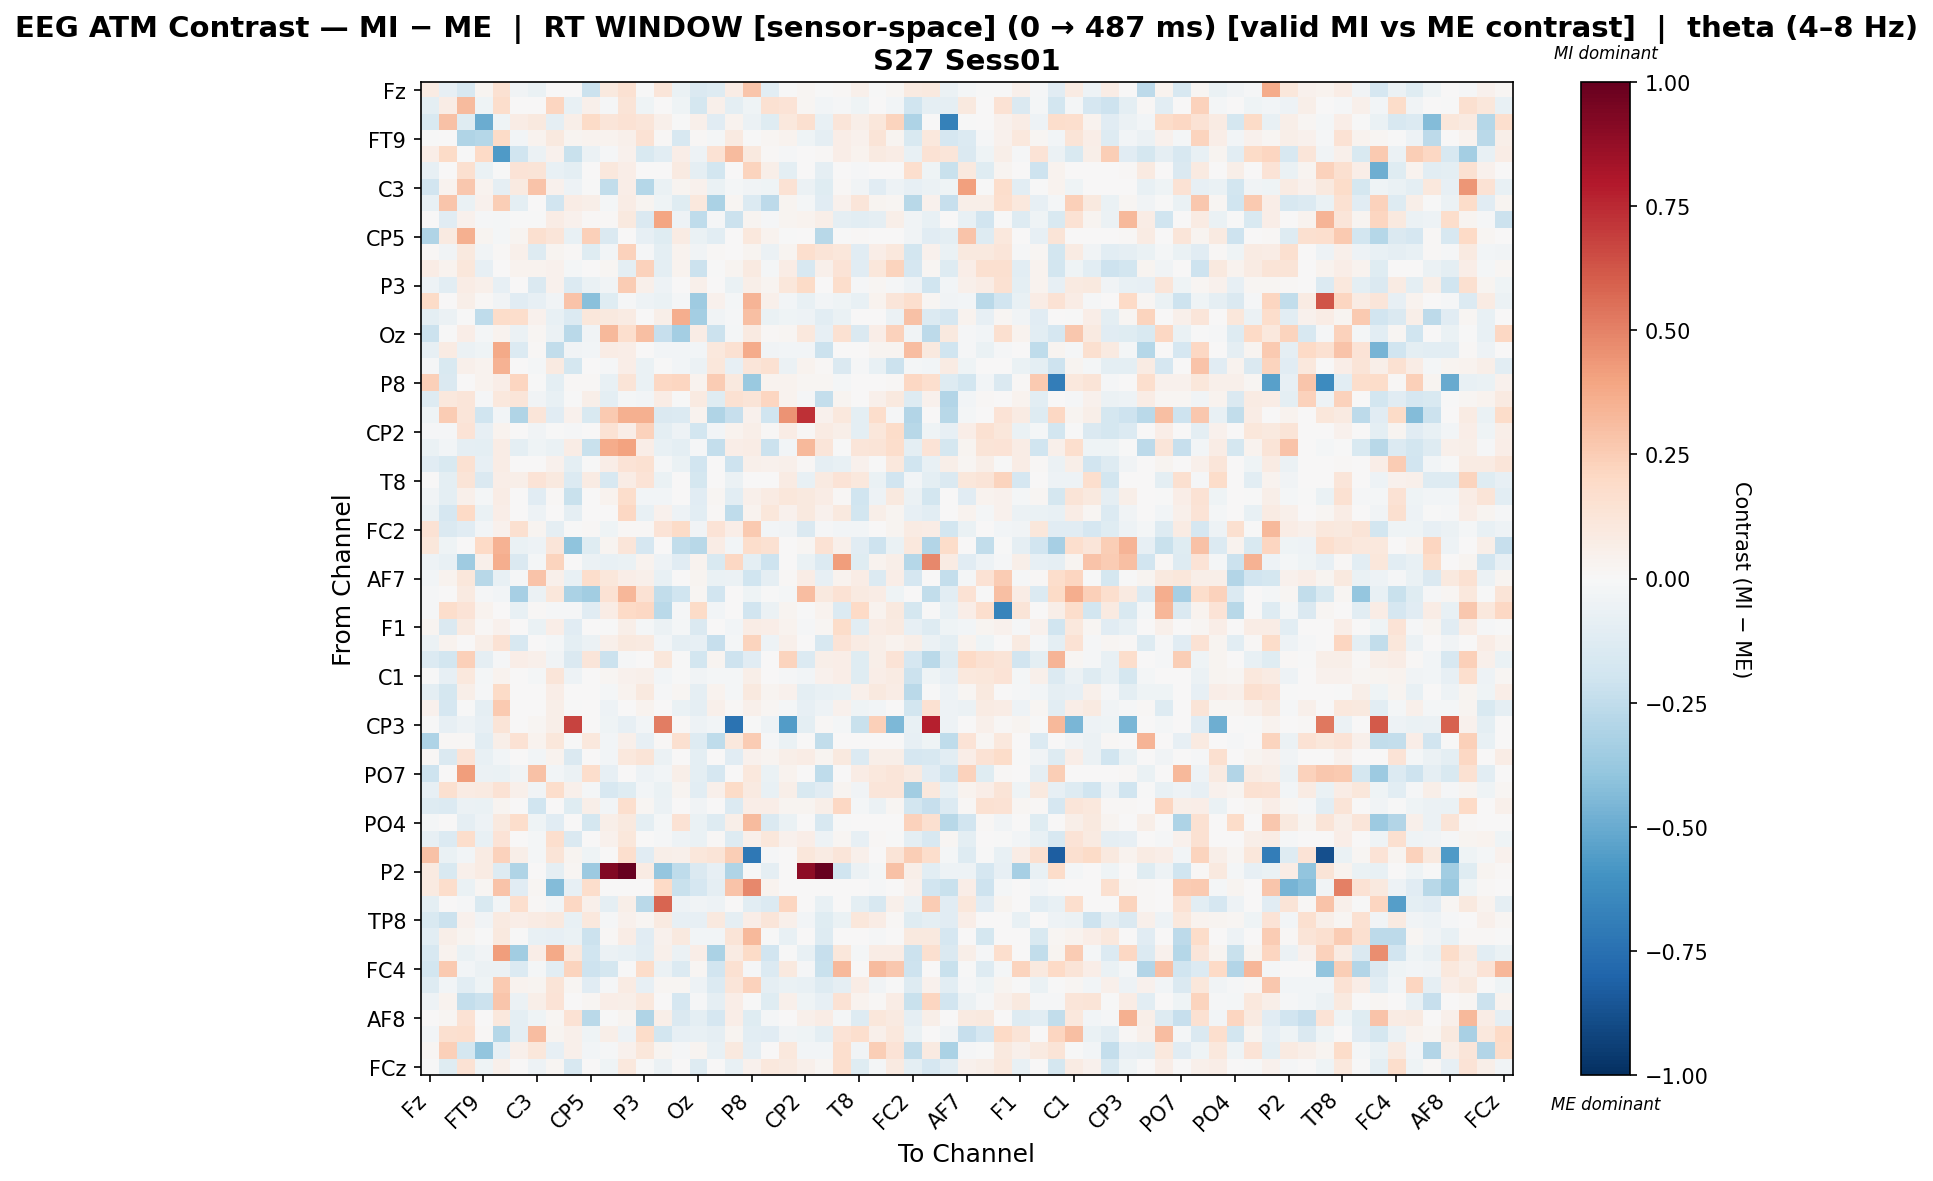

Source data for this figure (header and first rows):
, Fz, F3, F7, FT9, FC5, FC1, C3, T7, TP9, CP5, CP1, Pz, P3, P7, O1, Oz, O2, P4, P8, TP10, CP6, CP2, Cz
Fz, 0.08071, -0.07937, -0.1591, 0.02492, 0.1537, -0.03134, -0.06541, 0.006071, 0.005621, -0.213, 0.09699, 0.1508, -0.001775, 0.1192, -0.06854, -0.1478, -0.1326, 0.07032, 0.2773, -0.1086, -0.0005529, 0.0209, -0.007616
F3, -0.09728, 0.07277, 0.3138, -0.04663, 0.172, 0.0, 0.005823, 0.212, -0.07295, 0.05318, -0.01423, 0.1296, -0.03965, 0.0, -0.04435, -0.1743, 0.0545, -0.09999, -0.04349, 0.1516, 0.1331, 0.02043, -0.02874
F7, -0.1526, 0.2952, -0.1191, -0.4934, -0.03915, 0.07335, 0.09955, -0.09184, 0.06011, 0.1943, 0.1203, 0.1451, 0.1231, 0.04959, -0.005754, 0.05316, -0.1109, 0.0314, -0.05896, -0.1187, 0.1028, 0.1588, -0.07716
FT9, -0.00399, 0.004313, -0.2996, -0.2858, 0.1938, -0.03068, 0.03457, 0.09539, 0.02675, 0.03289, 0.03251, 0.05369, 0.1449, 0.01016, -0.1638, 0.007982, -0.01774, 0.08928, -0.006832, 0.0204, 0.0386, -0.04429, -0.09218
FC5, 0.06747, 0.192, -0.00683, 0.1975, -0.57, -0.1994, -0.0577, 0.04119, -0.2252, -0.06106, -0.01266, 0.04517, -0.149, -0.1022, 0.06268, -0.05332, 0.1451, 0.3193, 0.09852, 0.0126, -0.01442, 0.005218, 0.008959
FC1, -0.08279, 0.0, 0.1567, -0.06535, -0.003078, 0.1397, 0.1262, -0.07676, -0.09788, 0.002682, 0.1057, 0.06985, 0.0, 0.006418, 0.08839, -0.09242, -0.1818, 0.0, 0.2227, 0.05578, -0.09384, 0.0, -0.08876
C3, -0.1898, 0.03709, 0.273, 0.03134, -0.08956, 0.09027, 0.2839, 0.04255, -0.05141, -0.005633, -0.2478, 0.06954, -0.2825, -0.06808, 0.02828, 0.0393, -0.069, -0.02126, -0.03786, -0.04617, 0.1449, -0.05771, -0.1242
T7, -0.07445, 0.2756, -0.06731, 0.04427, 0.2466, -0.09464, 0.0003469, -0.1883, 0.07281, 0.05885, -0.01843, 0.07098, 0.03023, -0.04208, -0.1246, 0.1082, -0.3171, 0.01674, -0.1348, -0.2593, 0.02592, -0.01929, -0.1095
TP9, 0.002091, -0.1143, 0.04137, -0.01245, -0.01587, -0.003634, -0.00433, 0.07539, 0.04436, 0.01115, 0.01222, 0.09506, -0.145, 0.3956, -0.0544, -0.2527, -0.01234, -0.2123, 0.02559, -0.009059, 0.02632, 0.03274, 0.05608
CP5, -0.3025, 0.08857, 0.3529, 0.03028, -0.02337, 0.02504, 0.1632, 0.1216, -0.07306, 0.2414, -0.1426, 0.0, -0.08339, -0.1247, 0.08483, -0.06324, -0.1057, 0.0, 0.1078, 0.03296, -0.005103, 0.0, -0.2768
CP1, 0.01399, -0.03888, 0.09836, -0.03127, 0.01456, 0.0535, -0.1287, 0.02384, 0.009372, -0.1185, -0.02877, 0.2287, -0.008075, -0.09503, 0.03848, -0.03668, 0.0109, 0.0002362, 0.03116, -0.05697, 0.02913, 0.1643, 0.1257
Pz, 0.07421, 0.03218, 0.1125, -0.08177, 0.007566, 0.0319, 0.0319, 0.04188, -0.01648, 0.0, 0.01811, -0.09493, 0.227, -0.09804, 0.0319, -0.2159, -0.007156, 0.02841, 0.09173, -0.02046, 0.07143, -0.1584, 0.0494
P3, -0.05068, -0.1081, 0.0745, 0.05035, -0.08099, 0.0, -0.1409, 0.0406, -0.1357, -0.06763, -0.03865, 0.2545, 0.04929, -0.05254, 0.0, 0.04864, 0.0, -0.0691, 0.05561, 0.02543, 0.1147, 0.1953, 0.00275
P7, 0.1884, 0.0, 0.06152, 0.01406, -0.03818, -0.1115, -0.0841, -0.03861, 0.2865, -0.4206, -0.1207, -0.01533, -0.05042, -0.07005, -0.01645, -0.3586, 0.04406, -0.02196, 0.3397, 0.04834, -0.03077, -0.07333, -0.02495
O1, -0.09397, -0.06107, -0.00196, -0.2562, 0.1813, 0.1731, 0.04117, -0.07452, -0.1347, 0.1146, 0.09418, 0.08499, 0.0, 0.05652, 0.3645, -0.3411, -0.039, -0.01426, 0.3003, -0.06554, -0.03984, -0.05191, -0.1043
Oz, -0.2148, -0.007132, 0.0654, -0.01969, 0.03616, -0.05532, 0.02135, -0.05897, -0.2671, -0.03308, 0.3267, 0.1708, 0.3045, -0.2268, -0.3388, 0.07101, -0.213, -0.02003, 0.092, 0.01472, 0.02135, 0.1034, -0.08049
O2, -0.08179, 0.0784, -0.06096, -0.03922, 0.3816, -0.1348, 0.008302, -0.2432, -0.03777, -0.02737, 0.07511, 0.06499, 0.0, -0.02936, -0.02359, -0.03116, 0.1053, 0.1548, 0.3715, -0.03847, -0.02652, -0.02936, -0.2142
P4, -0.01174, -0.1533, 0.04882, 0.03797, 0.3509, 0.0, -0.01908, 0.08736, -0.1788, 0.0, -0.01052, 0.06798, -0.06865, -0.00542, -0.02747, -0.05835, 0.115, -0.08002, 0.1244, 0.1522, -0.05956, 0.03194, 0.01185
P8, 0.2368, -0.1443, 0.005739, 0.03129, 0.06714, 0.2111, -0.004656, -0.09542, 0.008619, 0.01387, -0.07789, 0.1297, -0.06378, 0.2069, 0.215, 0.03576, 0.2556, 0.0943, -0.3729, 0.03438, 0.03903, 0.02033, 0.01758
TP10, -0.1315, 0.1062, 0.1229, -0.01346, 0.1073, 0.1222, -0.03523, -0.07712, -0.005737, 0.06136, -0.09854, -0.02278, -0.02662, 0.07375, -0.006184, 0.08818, -0.122, 0.1507, 0.1278, 0.2139, 0.03144, -0.01472, -0.2416
CP6, -0.0446, 0.2503, 0.1183, -0.1974, -0.02897, -0.3042, 0.1176, -0.1104, 0.04597, -0.1488, 0.2621, 0.3564, 0.3542, -0.1407, -0.1351, 0.03361, -0.3043, -0.2331, 0.04392, -0.1997, 0.4479, 0.7293, 0.04626
CP2, -0.01226, -0.01091, 0.1382, -0.08573, 0.03279, 0.0, -0.03823, -0.002725, -0.01247, 0.0, 0.1415, 0.06572, 0.2297, -0.1011, -0.05369, -0.1841, -0.02997, 0.03638, 0.06137, 0.007816, 0.0758, 0.01527, 0.07913
Cz, -0.06278, -0.02766, -0.08604, -0.1007, 0.07265, -0.09794, -0.04247, -0.06745, 0.07452, -0.2233, 0.3674, 0.403, 0.06863, -0.07126, -0.09922, -0.01287, -0.2415, 0.06911, 0.07623, -0.2179, -0.02564, 0.3263, 0.1177
C4, -0.1107, -0.153, 0.1521, -0.08399, 0.0767, 0.0, 0.0007718, 0.0404, -0.0951, -0.003249, 0.06577, 0.14, 0.1505, -0.008664, -0.06986, -0.1941, 0.0, -0.2077, 0.05277, 0.04317, 0.05385, 0.01436, -0.08755
T8, 0.007493, -0.09405, 0.1266, -0.1443, 0.06507, 0.05812, 0.1343, 0.1002, -0.1337, 0.08376, -0.1618, 0.07162, 0.1369, -0.06585, 0.0, -0.1772, 0.0, -0.05828, 0.0, 0.0, 0.07944, -0.07262, 0.08641
FT10, -0.03897, -0.09569, 0.04854, -0.02008, 0.07547, 0.001986, -0.1152, 0.01278, -0.222, 0.0, 0.03271, 0.1791, -0.02786, -0.02397, 0.0, -0.1099, 0.01967, -0.1087, 0.04884, 0.07866, 0.1154, 0.09749, 0.07538
FC6, -0.06225, -0.1696, 0.2027, -0.06902, 0.06832, 0.0, -0.05304, 0.004447, -0.09175, 0.0, 0.003146, 0.2067, -0.0732, 0.04086, -0.05171, -0.1046, 0.01362, -0.2563, 0.03826, 0.1132, 0.04634, 0.09869, 0.04643
FC2, 0.1419, -0.1414, -0.1166, -0.02587, 0.04549, 0.1624, 0.02726, -0.08841, -0.001244, 0.0135, -0.04564, 0.01405, 0.01313, 0.1343, 0.1897, -0.03154, 0.136, 0.06859, 0.2655, -0.02947, -0.03723, -0.141, -0.01498
F4, 0.1149, -0.04601, 0.0, 0.2018, 0.3465, -0.06908, -0.04797, 0.1184, -0.3986, -0.1192, 0.02618, 0.1174, -0.1653, 0.0007119, -0.247, -0.2735, 0.07048, -0.02496, 0.1741, 0.15, 0.0, 0.02343, 0.1415
F8, -0.05435, -0.07287, -0.3579, 0.04725, 0.3664, -0.1458, -0.01694, 0.2217, 0.0, -0.05956, -0.07323, -0.06892, 0.03587, -0.04868, -0.1105, 0.03415, -0.1529, 0.2049, -0.09394, -0.2049, 0.007297, -0.06875, -0.1405
AF7, -0.02941, 0.03412, 0.1113, -0.2766, -0.07135, -0.01108, 0.282, 0.05249, -0.07265, 0.1722, 0.1148, 0.06962, 0.05395, -0.07117, 0.001076, 0.02998, -0.06851, -0.0582, -0.2027, -0.09111, 0.009071, 0.07352, -0.08233
AF3, -0.008996, 0.0, 0.08668, -0.01066, -0.02978, -0.3355, -0.05948, 0.1116, -0.3149, -0.3495, 0.1412, 0.3359, 0.1434, -0.2496, -0.2015, 0.02155, -0.1919, 0.004774, -0.04266, -0.007674, -0.01896, 0.3078, 0.09412
AFz, -0.01431, 0.1761, 0.1404, 0.03837, 0.006972, -0.07757, 0.009889, -0.01049, -0.01283, -0.1132, 0.07527, 0.2003, 0.2084, -0.2712, -0.01015, 0.1892, -0.02972, 0.004164, -0.195, -0.05758, 0.02816, -0.001987, 0.03657
F1, 0.02688, -0.1434, 0.08866, 0.009386, 0.04597, 0.0, -0.06679, 0.06516, -0.1096, 0.0, -0.0003197, 0.05913, -0.01748, -0.0561, -0.02137, -0.1429, 0.0, -0.0246, 0.07314, 0.06402, 0.03636, -0.008375, 0.01746
FT7, -0.05582, 0.03157, 0.002925, 0.05523, 0.1437, -0.1622, 0.006468, -0.02109, -0.09504, -0.05716, 0.05131, 0.09806, 0.08763, -0.03019, -0.08644, -0.08552, -0.2281, -0.01814, 0.2247, -0.0498, 0.05249, 0.00152, -0.163
FC3, -0.1337, -0.1828, 0.2417, -0.09173, -0.01062, 0.06964, 0.05384, -0.03143, -0.148, 0.1227, -0.2187, -0.01144, 0.003699, 0.1111, -0.001953, -0.1831, 0.03112, -0.2073, -0.1159, 0.0, 0.2262, -0.1368, 0.05569
C1, -0.001984, -0.08061, 0.1048, -0.02144, 0.03526, 0.0, -0.02007, 0.124, -0.05068, 0.0, 0.01855, 0.04488, 0.04898, -0.02585, -0.003128, -0.03441, -0.02341, -0.02077, 0.06134, 0.004674, -0.009936, -0.03032, 0.04096
C5, -0.09384, -0.1753, 0.05757, -0.008169, 0.1952, 0.0, 0.0, 0.06702, 0.004732, 0.0, -0.02105, 0.03637, 0.1012, -0.01123, 0.01986, -0.0926, 0.03304, -0.01645, 0.09997, 0.02543, 0.04192, -0.09942, -0.07473
TP7, 0.04677, -0.1659, -0.004209, -0.086, 0.2631, 0.0, 0.0, 0.05952, -0.002902, 0.0, -0.04855, 0.007667, 0.0341, 0.0, -0.06279, -0.09036, 0.04923, 0.00807, 0.05212, 0.02291, -0.01838, -0.07943, -0.05457
CP3, -0.005095, -0.07967, -0.0497, -0.08156, 0.1294, 0.004966, 0.01762, 0.05567, 0.6797, 0.003725, -0.04465, -0.08079, -0.02791, 0.5111, 0.008691, -0.04878, -0.02689, -0.7408, -0.0009204, -0.04878, -0.561, -0.094, 0.009802
P1, -0.3116, 0.01124, 0.01547, -0.1017, 0.05624, 0.1429, 0.03759, 0.1171, -0.002763, 0.1053, -0.02509, 0.05305, -0.07814, 0.01046, 0.1623, -0.1325, -0.2549, 0.1036, 0.2516, -0.01203, -0.06852, 0.0, -0.2447
P5, 0.01218, -0.1409, 0.1347, -0.07726, -0.02961, 0.0, -0.02713, 0.03575, -0.1408, 0.0, -0.02426, 0.1076, 0.1255, -0.05925, 0.0, -0.09677, 0.0, -0.1131, 0.04491, 0.0296, 0.05934, 0.07263, 0.02506
PO7, -0.2096, 0.0, 0.4207, -0.05985, -0.06875, -0.03574, 0.2956, -0.02802, -0.0602, 0.172, -0.07935, 0.0, -0.05023, -0.02599, 0.05788, -0.1012, -0.1645, 0.0, 0.1027, -0.0653, 0.03443, 0.0, -0.2556
PO3, -0.08226, 0.161, 0.08458, 0.08974, 0.1439, 0.05159, -0.03184, 0.1746, 0.05341, -0.01592, -0.1591, -0.1198, -0.02717, -0.06362, 0.02656, -0.1017, 0.0543, 0.1897, 0.0926, -0.07487, 0.0623, -0.1542, -0.1145
POz, -0.1293, -0.1367, -0.0555, -0.06307, 0.02956, 0.0, -0.2023, 0.002631, -0.1223, 0.05914, -0.03014, 0.1694, 0.01836, -0.06184, 0.0, -0.03815, 0.0, -0.1348, 0.06464, 0.06666, 0.0264, 0.02718, 0.05795
PO4, -0.02102, 0.0, -0.08986, -0.04882, 0.09492, 0.1768, -0.03945, -0.1153, 0.0, -0.1794, 0.06243, 0.101, -0.1001, -0.01629, 0.1455, -0.06873, -0.1269, 0.06122, 0.3165, -0.1449, -0.06938, 0.0, -0.1612
PO8, -0.08378, -0.133, 0.1781, -0.07643, 0.1345, 0.0, -0.01815, 0.1644, -0.1443, 0.0, 0.04045, 0.1125, 0.000816, -0.01072, -0.04763, -0.0654, 0.01493, -0.126, 0.04841, 0.1129, 0.04549, 0.0634, -0.04774
P6, 0.2937, -0.06687, -0.02618, 0.08518, 0.2314, 0.05887, -0.01633, 0.1252, 0.02592, -0.04533, 0.00327, 0.1663, -0.11, 0.05958, 0.05289, 0.111, 0.1288, 0.2471, -0.7183, -0.009917, 0.0, 0.1105, 0.07874
P2, 0.08886, -0.1561, 0.05329, 0.08477, -0.1318, -0.3011, 0.00704, -0.08909, 0.02065, -0.3634, 0.929, 1.0, 0.08278, -0.3897, -0.2527, -0.143, -0.07915, -0.299, -0.004018, -0.08745, 0.002928, 0.8915, 0.9953
CPz, 0.08852, 0.177, -0.06819, 0.01687, 0.2865, -0.1107, 0.02245, -0.4322, -0.08472, 0.1786, 0.0, 0.0, 0.0, 0.2, -0.2237, -0.1711, -0.08606, 0.2884, 0.4809, 0.03517, 0.004024, 0.0, 0.0
CP4, -0.09926, 0.0, -0.0105, -0.1525, -0.02854, 0.1718, 0.01034, -0.02989, 0.2046, 0.05264, -0.0936, 0.05972, -0.2671, 0.5799, -0.05235, -0.03202, -0.04842, 0.0, -0.1092, -0.14, 0.214, 0.0, -0.07336
TP8, -0.1511, -0.2149, 0.04106, -0.0361, 0.09145, 0.06874, 0.08472, 0.1005, -0.07753, 0.1053, -0.008524, 0.04535, 0.01744, 0.09025, -0.0845, -0.07899, 0.1005, -0.08936, 0.06975, 0.1215, 0.04889, -0.02386, -0.1186
C6, -0.1019, 0.05492, 0.02729, -0.007389, 0.09509, -0.004579, -0.07232, -0.08451, -0.06783, -0.2129, 0.009703, 0.07284, -0.1097, 0.04363, 0.101, -0.0237, -0.0273, 0.1312, 0.3225, -0.00196, -0.07133, 0.0, -0.1288
C2, -0.1632, 0.03892, -0.06586, -0.03308, 0.4156, -0.3499, 0.06528, 0.3755, 0.1027, -0.1976, -0.05673, -0.07055, -0.105, 0.04953, -0.05744, 0.06401, -0.3167, 0.08211, 0.1906, -0.1906, -0.006253, -0.07526, -0.2267
FC4, -0.1825, 0.2656, -0.02698, -0.05548, -0.05541, -0.1395, -0.02001, -0.1052, 0.2263, -0.2053, -0.1749, -0.007381, 0.1837, -0.05877, -0.1356, 0.01621, -0.1903, 0.1523, -0.01289, -0.135, 0.09918, -0.01066, -0.2263
FT8, -0.1311, -0.02584, -0.106, -0.04198, 0.2615, 0.03674, 0.02692, 0.1277, 0.01566, -0.1161, -0.009713, 0.08189, -0.08337, 0.02145, 0.02217, -0.05255, -0.1333, 0.1197, 0.2342, -0.08906, -0.06395, -0.07624, -0.1255
F6, -0.05169, 0.03495, -0.2406, -0.2128, 0.2738, -0.06066, 0.05539, 0.1334, 0.003521, 0.02045, 0.0701, 0.05586, 0.1035, 0.0, -0.1699, -0.01182, -0.08907, 0.06435, -0.00634, -0.1207, 0.05065, -0.04459, -0.08108
AF8, 0.001293, 0.01878, 0.1412, 0.0, 0.108, -0.09746, -0.04128, 0.01573, 0.1436, -0.2708, -0.006365, 0.03019, -0.3009, 0.06068, -0.1441, -0.09865, -0.1658, 0.0673, -0.1213, -0.01595, 0.0, 0.05033, 0.076
AF4, -0.02601, 0.1604, 0.1658, 0.01369, -0.2816, -0.09576, 0.3076, 0.02437, 0.05467, -0.04491, 0.05694, -0.05111, 0.1843, -0.1833, -0.08563, -0.07439, -0.08681, 0.02789, -0.1037, -0.1153, -0.03354, -0.04639, -0.0961
F2, 0.01654, 0.238, -0.1785, -0.3968, -0.08091, 0.05442, 0.1168, -0.08376, 0.05171, -0.02357, -0.01362, 0.04625, 0.1094, 0.02922, -0.01215, 0.02899, -0.07243, 0.0986, -0.08816, 0.0004451, 0.1048, -0.02851, -0.02537
... 1 more rows
